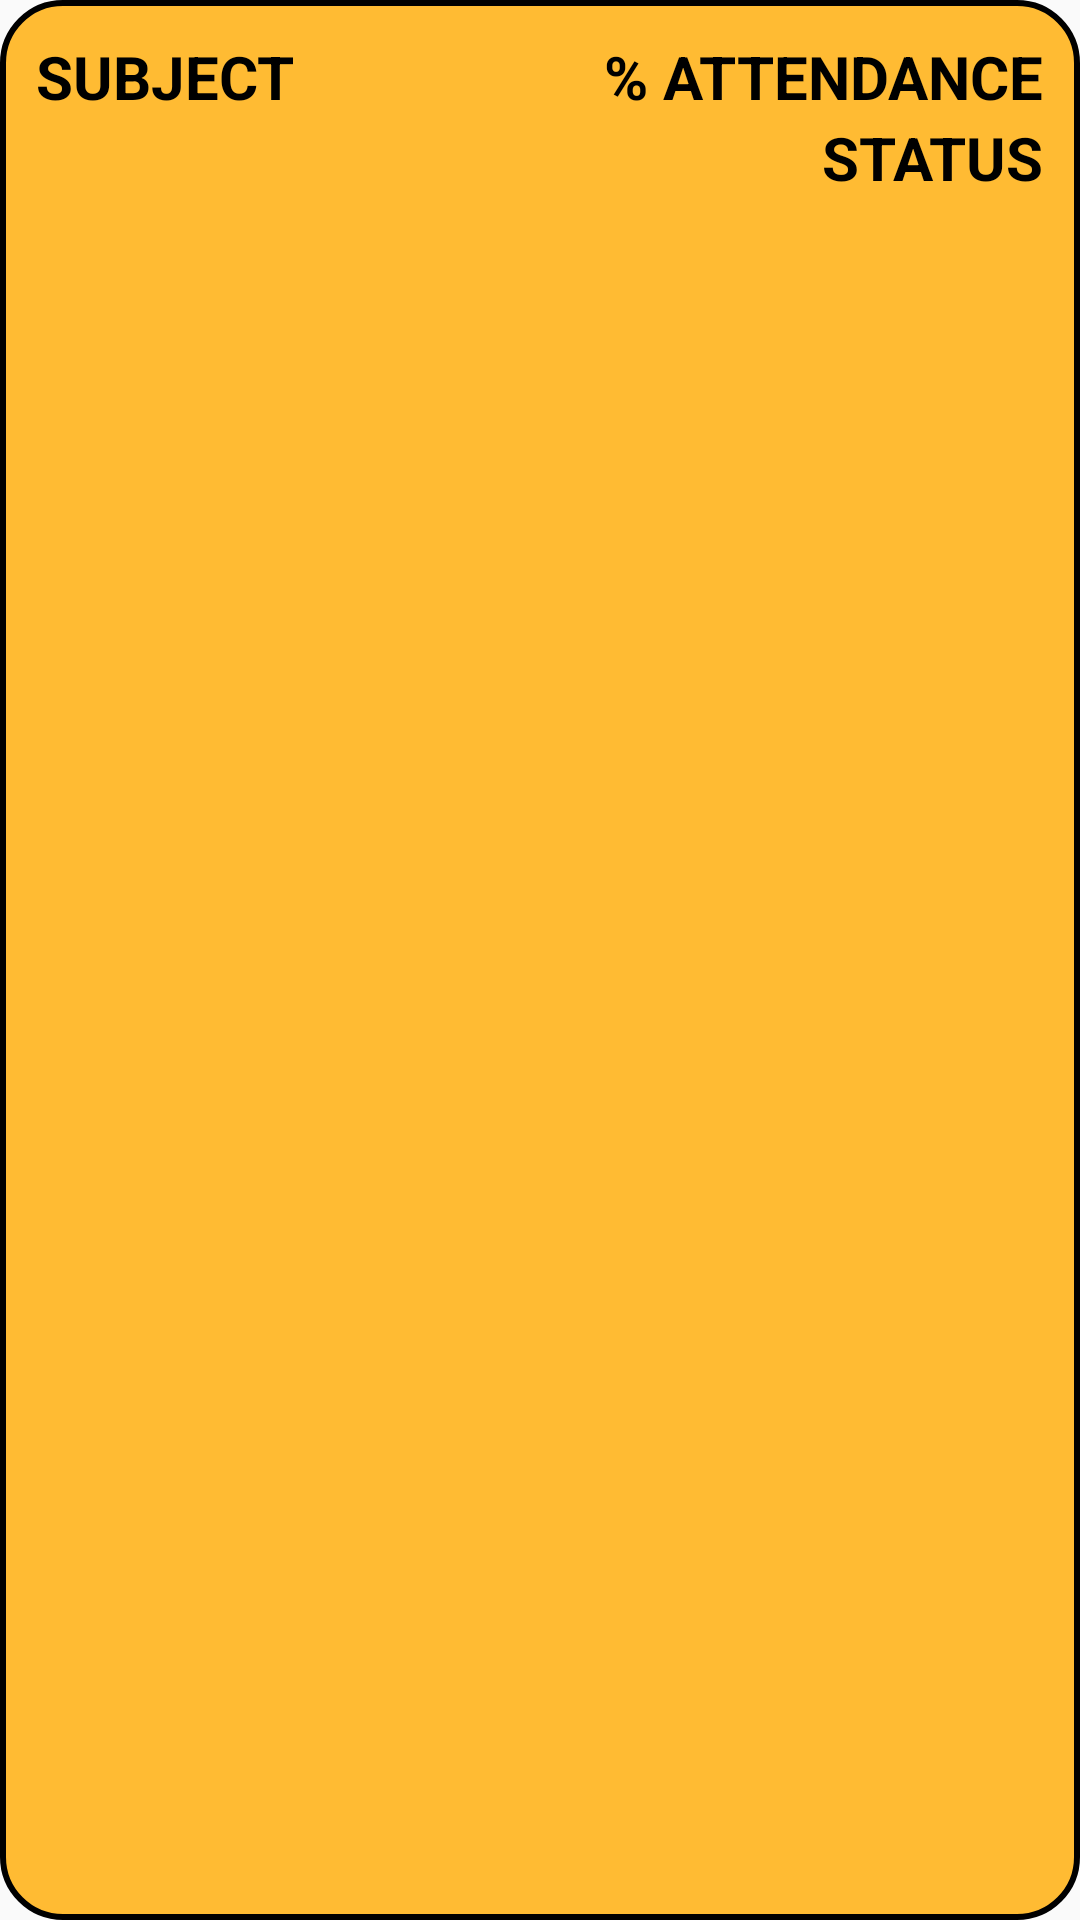

Reconstruct the res/layout file that produces this screen, plus the resources it refers to.
<!-- AndroidManifest.xml: application theme AppTheme -->
<!-- res/layout/fragment_subject_status.xml -->
<FrameLayout xmlns:android="http://schemas.android.com/apk/res/android"
    xmlns:tools="http://schemas.android.com/tools"
    android:layout_width="match_parent"
    android:layout_height="wrap_content"
    android:layout_marginBottom="10dp"
    android:background="@drawable/background_status_frame"
    tools:context="com.ashwingairola.attendfree.SubjectStatusFragment">

    <RelativeLayout
        android:layout_width="match_parent"
        android:layout_height="match_parent"
        android:padding="10dp">

        <TextView
            android:layout_width="wrap_content"
            android:layout_height="wrap_content"
            android:text="Subject"
            android:textSize="20sp"
            android:textStyle="bold"
            android:textAllCaps="true"
            android:textColor="@android:color/black"
            android:id="@+id/subject_name" />

        <TextView
            android:layout_width="wrap_content"
            android:layout_height="wrap_content"
            android:layout_alignParentRight="true"
            android:text="% attendance"
            android:textSize="20sp"
            android:textStyle="bold"
            android:textAllCaps="true"
            android:textColor="@android:color/black"
            android:id="@+id/percent_attendance"/>

        <TextView
            android:layout_width="wrap_content"
            android:layout_height="wrap_content"
            android:layout_below="@+id/percent_attendance"
            android:layout_alignParentEnd="true"
            android:text="Status"
            android:textSize="20sp"
            android:textStyle="bold"
            android:textAllCaps="true"
            android:textColor="@android:color/black"
            android:id="@+id/status"/>
    </RelativeLayout>
</FrameLayout>
<!-- resources referenced by this layout -->
<resources>
  <!-- drawable background_status_frame (drawable) -->
  <?xml version="1.0" encoding="utf-8"?>
  <shape
      xmlns:android="http://schemas.android.com/apk/res/android"
      android:shape="rectangle">
      <solid android:color="@android:color/holo_orange_light" />
      <corners android:radius="20dp" />
      <padding
          android:left="2dp"
          android:top="2dp"
          android:right="2dp"
          android:bottom="2dp" />
      <stroke
          android:width="2dp"
          android:color="@android:color/black" />
  </shape>
  <style name="AppTheme" parent="Theme.AppCompat.Light.DarkActionBar">
          
          <item name="colorPrimary">@color/colorPrimaryDark</item>
          <item name="colorPrimaryDark">@color/colorPrimaryDark</item>
          <item name="colorAccent">@color/colorAccent</item>
      </style>
  <color name="colorPrimaryDark">#303f9f</color>
  <color name="colorAccent">#FF4081</color>
</resources>
